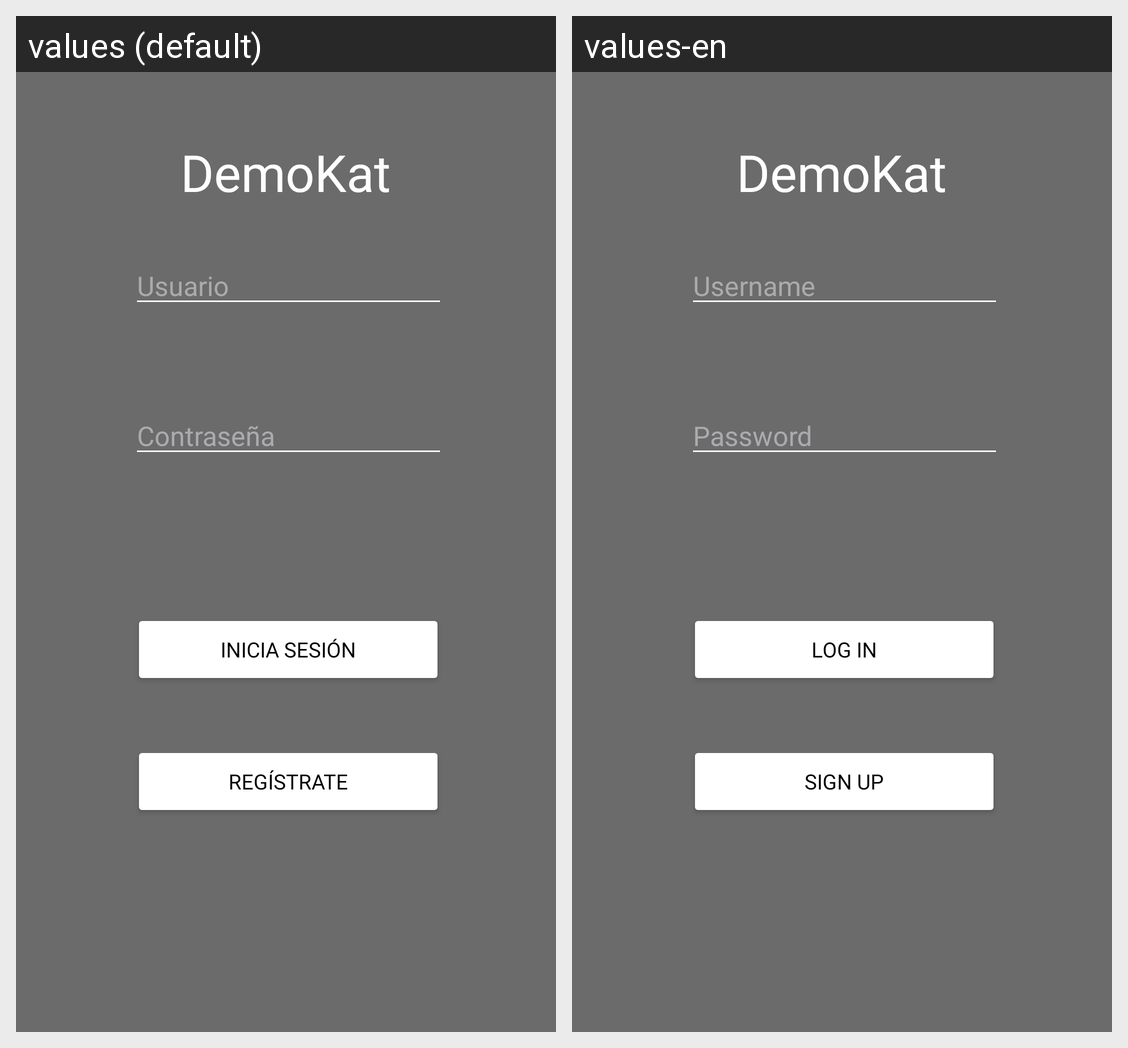

Here is an Android app screen in its default locale and in the app's own translations. Write out the translated-string differences for the strings that appear on this screen.
Android screen res/layout/activity_main.xml rendered under 2 locales, left to right: values (default), values-en. Device: Nexus 5 (rendered at 1080×1920; each locale shown at half size, 540×960, under a caption strip naming it); theme Theme.Demokat.
Strings drawn on this screen, with the default value and each locale's value (text and hints the layout hard-codes, and strings that could not be matched under every locale, appear in the picture but are not listed):

escriba_usuario
  values: Usuario
  values-en: Username

escriba_contrasena
  values: Contraseña
  values-en: Password

sign_in
  values: Regístrate
  values-en: Sign Up

log_in
  values: Inicia Sesión
  values-en: Log In
